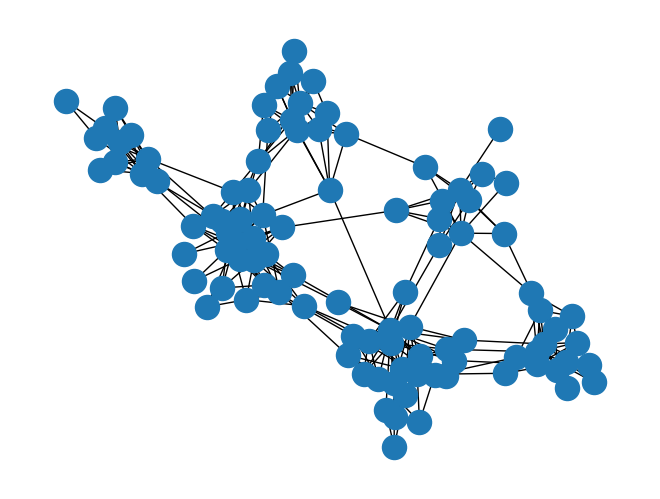

The script that saved this image: (Note: this script raises an exception after producing the figure.)
import numpy as np
import networkx as nx
import matplotlib.pyplot as plt

from networkx.generators.community import LFR_benchmark_graph as LFR

n = 100
tau1 = 1.8
tau2 = 1.04
mu = 0.1
avg_degree = 5
max_degree = int(n/4)
max_community = max_degree
min_community = int(n/10)

g = LFR(
    n
    , tau1
    , tau2
    , mu
    , seed = 12345
    , max_degree = max_degree
    , average_degree = avg_degree
    , max_community = max_community
    , min_community = min_community
)

g.remove_edges_from(nx.selfloop_edges(g))
print(nx.density(g))

nx.draw(g)
plt.show()

A = nx.adjacency_matrix(g)

with open("./data/LFR-NetworkX.txt", "wb") as f:
    for line in A.todense():
        np.savetxt(f, line, fmt='%.0f')
